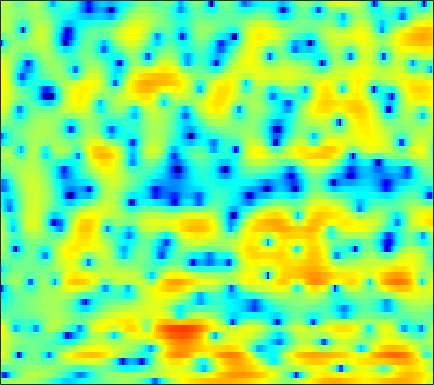

The data file committed next to this chart (first rows):
0.4193, 0.52428, 0.68369, 0.88919, 1.0291, 1.2434, 1.4531, 1.6034, 1.7697, 1.8967, 1.9703, 1.9913, 1.9532, 1.8517, 1.7214, 1.4737, 1.1338, 0.81661, 0.33513, -0.26052, -0.95263, -1.5022, -2.3348, -3.2436
-12.15, -16.14, -17.34, -11.79, -8.626, -5.593, -3.405, -2.119, -0.7604, 0.3023, 1.125, 1.609, 2.108, 2.459, 2.634, 2.762, 2.767, 2.711, 2.554, 2.299, 1.97, 1.67, 1.207, 0.6764
-2.29, -2.525, -2.63, -2.502, -2.268, -1.843, -1.345, -0.9701, -0.4853, -0.0483, 0.3261, 0.5699, 0.8225, 1.035, 1.147, 1.237, 1.271, 1.265, 1.218, 1.147, 1.037, 0.934, 0.7981, 0.6298
2.435, 2.086, 1.579, 1.038, 0.6043, 0.03378, -0.4803, -0.7951, -1.077, -1.181, -1.1, -0.9848, -0.7746, -0.5843, -0.501, -0.4912, -0.6289, -0.8341, -1.184, -1.594, -1.965, -2.134, -2.118, -1.768
5.601, 4.995, 3.939, 2.522, 1.165, -1.238, -4.703, -8.718, -21.32, -14.79, -7.432, -4.684, -2.399, -1.04, -0.491, -0.1873, -0.3724, -0.8471, -1.919, -3.794, -6.661, -9.871, -14.32, -10.44
4.272, 3.892, 3.255, 2.466, 1.796, 0.8722, -0.03063, -0.6073, -1.146, -1.398, -1.366, -1.241, -1.004, -0.7869, -0.7004, -0.6909, -0.8072, -0.9993, -1.329, -1.732, -2.115, -2.355, -2.511, -2.43
4.28, 3.991, 3.513, 2.972, 2.535, 1.946, 1.378, 0.9832, 0.5374, 0.164, -0.125, -0.2946, -0.4904, -0.6517, -0.7433, -0.8578, -0.9709, -1.057, -1.196, -1.371, -1.565, -1.755, -2.064, -2.441
5.615, 5.069, 4.203, 3.237, 2.48, 1.51, 0.6304, 0.1086, -0.4562, -0.8522, -1.133, -1.333, -1.575, -1.802, -1.958, -2.073, -2.041, -1.917, -1.611, -1.249, -0.9465, -0.8119, -0.8361, -1.106
6.59, 5.596, 3.9, 1.687, -0.4437, -4.172, -8.811, -10.57, -7.944, -5.243, -3.796, -3.364, -3.66, -4.963, -6.692, -10.53, -13.51, -10.36, -5.612, -2.429, -0.2879, 0.8153, 1.821, 2.311
2.99, 2.322, 1.213, -0.1571, -1.317, -2.874, -4.125, -4.55, -4.385, -3.763, -3.237, -3.007, -3.019, -3.33, -3.715, -4.125, -4.083, -3.562, -2.369, -1.008, 0.24, 1.011, 1.823, 2.367
-1.369, -1.281, -1.278, -1.377, -1.479, -1.624, -1.727, -1.748, -1.713, -1.616, -1.494, -1.382, -1.241, -1.101, -0.9798, -0.7789, -0.524, -0.2769, 0.09786, 0.5222, 0.9455, 1.231, 1.549, 1.765
-4.368, -3.797, -3.186, -2.708, -2.414, -2.068, -1.773, -1.563, -1.305, -1.057, -0.8215, -0.6485, -0.4247, -0.1949, -0.02854, 0.2043, 0.447, 0.6362, 0.8836, 1.106, 1.318, 1.457, 1.598, 1.681
-5.558, -5.085, -4.442, -3.803, -3.332, -2.764, -2.249, -1.903, -1.495, -1.158, -0.8537, -0.6436, -0.3835, -0.1384, 0.05281, 0.3045, 0.5618, 0.7486, 0.9914, 1.224, 1.418, 1.546, 1.679, 1.766
-8.014, -7.532, -6.448, -5.189, -4.303, -3.277, -2.462, -2.008, -1.571, -1.289, -1.118, -1.044, -0.9567, -0.8079, -0.6481, -0.3583, -0.0006637, 0.282, 0.6589, 1.001, 1.283, 1.449, 1.625, 1.778
-22.07, -13.23, -7.877, -4.802, -3.235, -1.798, -0.9197, -0.5616, -0.4474, -0.7237, -1.389, -2.078, -3.041, -3.683, -3.627, -2.819, -1.583, -0.6909, 0.2674, 0.8931, 1.207, 1.257, 1.151, 0.9748
-2.131, -1.878, -1.087, -0.09912, 0.5756, 1.3, 1.703, 1.759, 1.447, 0.5803, -0.9935, -2.808, -6.715, -13.81, -14.4, -7.085, -2.995, -1.101, 0.4569, 1.188, 1.171, 0.6701, -0.8107, -3.68
-3.872, -3.159, -2.102, -1.153, -0.5199, 0.1086, 0.4985, 0.6168, 0.5333, 0.2069, -0.3241, -0.8206, -1.484, -1.898, -1.925, -1.599, -1.016, -0.5682, -0.0952, 0.1367, 0.07664, -0.1876, -0.7992, -1.551
-8.784, -6.39, -4.267, -2.849, -2.098, -1.389, -0.9109, -0.6832, -0.4938, -0.4369, -0.4686, -0.5396, -0.6282, -0.709, -0.7594, -0.7828, -0.7756, -0.7604, -0.7448, -0.6861, -0.604, -0.5023, -0.2968, 0.02353
-2.595, -2.378, -2.072, -1.854, -1.741, -1.621, -1.52, -1.418, -1.256, -1.074, -0.8977, -0.788, -0.7048, -0.7484, -0.8588, -1.121, -1.51, -1.852, -2.301, -2.644, -2.685, -2.431, -1.733, -0.7561
1.663, 0.9876, -0.01065, -1.122, -2.022, -3.181, -4.029, -4.235, -3.877, -3.022, -2.092, -1.493, -0.978, -0.7693, -0.8509, -1.321, -2.276, -3.387, -5.548, -8.861, -12.45, -11.52, -7.002, -3.35
3.083, 1.968, 0.1909, -2.068, -4.299, -8.584, -17.28, -28.61, -11.87, -6.852, -4.039, -2.664, -1.443, -0.7798, -0.6131, -0.7888, -1.41, -2.182, -3.594, -5.199, -6.241, -5.918, -4.201, -2.037
3.001, 1.958, 0.4424, -1.226, -2.509, -4.113, -5.238, -5.514, -5.057, -3.977, -2.744, -1.89, -0.972, -0.3369, -0.0485, 0.0867, -0.01099, -0.2075, -0.5615, -0.8992, -1.115, -1.131, -0.9482, -0.5766
3.201, 2.169, 0.7011, -0.7541, -1.724, -2.682, -3.08, -2.992, -2.449, -1.596, -0.6639, 0.005178, 0.7863, 1.362, 1.647, 1.829, 1.783, 1.614, 1.235, 0.7197, 0.111, -0.3791, -1.016, -1.594
3.449, 2.123, -0.0702, -2.891, -5.473, -9.102, -9.336, -6.923, -3.673, -1.169, 0.7126, 1.799, 2.892, 3.61, 3.923, 4.053, 3.852, 3.489, 2.717, 1.601, 0.1642, -1.121, -3.063, -5.104
2.424, 1.198, -0.7637, -3.049, -4.917, -6.995, -6.928, -5.356, -2.784, -0.4598, 1.4, 2.501, 3.596, 4.319, 4.612, 4.66, 4.318, 3.778, 2.673, 1.026, -1.287, -3.57, -7.749, -14.02
-0.1009, -1.167, -2.572, -3.679, -4.174, -4.218, -3.547, -2.709, -1.309, 0.1378, 1.49, 2.367, 3.31, 3.961, 4.232, 4.297, 4.014, 3.552, 2.61, 1.263, -0.5167, -2.141, -4.593, -7.032
-3.653, -5.552, -8.742, -12.64, -14.07, -11.13, -7.377, -5.078, -2.607, -0.6397, 0.9475, 1.919, 2.932, 3.628, 3.956, 4.142, 4.039, 3.788, 3.211, 2.404, 1.403, 0.569, -0.5856, -1.69
-5.18, -6.733, -8.99, -10.99, -11.4, -9.747, -7.019, -5.052, -2.773, -0.8861, 0.6447, 1.581, 2.572, 3.283, 3.645, 3.905, 3.925, 3.795, 3.435, 2.883, 2.171, 1.548, 0.6265, -0.3826
-6.272, -6.972, -7.435, -7.266, -6.766, -5.668, -4.277, -3.148, -1.646, -0.2504, 0.9571, 1.728, 2.566, 3.183, 3.502, 3.739, 3.768, 3.652, 3.338, 2.838, 2.169, 1.555, 0.6029, -0.5057
-12.38, -14.14, -12.98, -9.943, -7.842, -5.479, -3.518, -2.241, -0.7672, 0.4897, 1.537, 2.193, 2.884, 3.379, 3.618, 3.769, 3.727, 3.575, 3.211, 2.667, 1.95, 1.301, 0.2927, -0.8706
-11.31, -12.69, -11.49, -8.55, -6.468, -4.167, -2.307, -1.142, 0.17, 1.234, 2.096, 2.613, 3.144, 3.495, 3.641, 3.68, 3.542, 3.327, 2.878, 2.256, 1.452, 0.7361, -0.3771, -1.662
-4.195, -4.185, -3.808, -3.08, -2.382, -1.383, -0.4057, 0.2745, 1.097, 1.802, 2.376, 2.72, 3.062, 3.255, 3.304, 3.232, 3.002, 2.718, 2.196, 1.503, 0.6341, -0.1475, -1.377, -2.861
-1.738, -1.369, -0.8824, -0.4085, -0.05885, 0.3989, 0.8368, 1.149, 1.533, 1.896, 2.223, 2.434, 2.639, 2.74, 2.729, 2.583, 2.271, 1.929, 1.347, 0.6266, -0.2153, -0.929, -2.005, -3.295
-0.2525, 0.295, 0.7934, 1.105, 1.214, 1.234, 1.155, 1.071, 0.9919, 1.038, 1.26, 1.513, 1.872, 2.148, 2.216, 2.082, 1.668, 1.181, 0.3481, -0.5871, -1.447, -1.955, -2.418, -2.784
1.748, 2.08, 2.31, 2.27, 2.042, 1.406, 0.3247, -0.7845, -2.436, -3.447, -2.691, -1.357, 0.4195, 1.663, 2.184, 2.301, 1.749, 0.8518, -1.1, -3.987, -7.154, -7.666, -5.349, -2.903
0.5057, 0.5893, 0.7628, 0.7927, 0.628, -0.01365, -1.387, -3.11, -6.806, -11.34, -7.918, -4.184, -0.866, 1.084, 1.931, 2.364, 2.051, 1.333, -0.337, -2.785, -5.29, -5.601, -3.53, -1.17
-8.194, -7.5, -5.604, -3.875, -2.977, -2.273, -2.015, -2.039, -2.135, -2.006, -1.456, -0.8105, 0.1536, 1.014, 1.49, 1.859, 1.913, 1.774, 1.434, 1.016, 0.7001, 0.6214, 0.7438, 1.031
-13.95, -11.89, -8.155, -5.539, -4.189, -2.919, -2.059, -1.579, -1.067, -0.6047, -0.1261, 0.2481, 0.741, 1.209, 1.506, 1.81, 2.007, 2.076, 2.091, 2.032, 1.938, 1.856, 1.722, 1.546
-3.417, -3.489, -3.227, -2.778, -2.418, -1.985, -1.627, -1.382, -1.05, -0.6948, -0.2986, 0.02311, 0.4673, 0.8951, 1.196, 1.543, 1.819, 1.971, 2.088, 2.132, 2.095, 2.011, 1.82, 1.515
0.542, 0.2057, -0.2187, -0.6417, -0.9715, -1.438, -1.887, -2.166, -2.349, -2.236, -1.867, -1.439, -0.7753, -0.1215, 0.326, 0.8369, 1.218, 1.444, 1.647, 1.757, 1.781, 1.745, 1.627, 1.414
3.105, 2.615, 1.787, 0.7346, -0.2457, -1.856, -3.809, -5.466, -7.312, -7.483, -5.955, -4.521, -2.835, -1.535, -0.7852, -0.07471, 0.3954, 0.6209, 0.8026, 0.8778, 0.8988, 0.9067, 0.9146, 0.9336
4.984, 4.5, 3.594, 2.327, 1.094, -1.054, -4.048, -7.149, -12.87, -13.35, -8.397, -5.802, -3.553, -2.164, -1.518, -1.035, -0.8658, -0.9261, -1.148, -1.438, -1.691, -1.795, -1.747, -1.435
5.66, 5.37, 4.751, 3.841, 2.99, 1.653, 0.1782, -0.8785, -2.028, -2.634, -2.679, -2.507, -2.235, -2.116, -2.233, -2.643, -3.421, -4.209, -5.51, -6.924, -8.215, -8.953, -9.305, -8.69
5.488, 5.439, 5.106, 4.517, 3.919, 2.986, 1.965, 1.211, 0.2841, -0.5125, -1.124, -1.537, -2.073, -2.717, -3.331, -4.499, -6.237, -7.951, -11.12, -15.62, -21.02, -23.23, -25.08, -35.12
5.622, 5.674, 5.375, 4.73, 4.048, 2.923, 1.621, 0.5914, -0.7063, -1.775, -2.538, -2.914, -3.297, -3.699, -4.095, -4.958, -6.265, -7.652, -10.2, -13.53, -16.8, -17.74, -16.41, -13.95
6.198, 6.043, 5.46, 4.422, 3.362, 1.528, -0.7855, -2.912, -6.083, -8.758, -9.297, -8.392, -6.924, -5.792, -5.268, -4.856, -4.77, -4.959, -5.31, -5.726, -5.97, -5.886, -5.351, -4.429
6.34, 5.88, 4.963, 3.638, 2.336, 0.1323, -2.736, -5.484, -10.28, -15.88, -15.65, -12.98, -10.29, -8.337, -7.168, -5.808, -4.705, -3.986, -3.194, -2.545, -1.977, -1.556, -1.01, -0.4694
6.034, 5.453, 4.47, 3.239, 2.119, 0.347, -1.758, -3.488, -5.945, -8.331, -10.46, -11.77, -12.81, -12.16, -10.48, -7.929, -5.65, -4.2, -2.676, -1.489, -0.5771, -0.05658, 0.4667, 0.841
5.239, 4.723, 3.945, 3.036, 2.242, 0.9971, -0.4555, -1.679, -3.583, -5.901, -8.922, -11.95, -17.96, -17.47, -12.6, -8.044, -5.002, -3.345, -1.687, -0.4849, 0.3575, 0.7895, 1.146, 1.283
3.113, 2.797, 2.433, 2.068, 1.755, 1.23, 0.5304, -0.08489, -1.04, -2.124, -3.248, -3.978, -4.531, -4.397, -3.797, -2.705, -1.51, -0.6761, 0.2477, 0.9196, 1.319, 1.454, 1.412, 1.13
-2.137, -1.905, -1.069, -0.208, 0.2793, 0.6827, 0.7993, 0.7257, 0.5274, 0.2802, 0.08207, -0.0128, 0.01756, 0.2275, 0.5029, 0.9596, 1.437, 1.762, 2.085, 2.222, 2.13, 1.891, 1.324, 0.4624
-20.26, -9.835, -4.62, -1.991, -0.8407, 0.03142, 0.4271, 0.5072, 0.4677, 0.4194, 0.4842, 0.6501, 1.011, 1.51, 1.902, 2.433, 2.868, 3.084, 3.205, 3.083, 2.687, 2.178, 1.196, -0.1791
-1.428, -1.271, -0.6367, -0.03074, 0.2353, 0.2161, -0.2289, -0.7899, -1.78, -2.7, -2.964, -2.46, -1.171, 0.2914, 1.285, 2.357, 3.119, 3.485, 3.687, 3.566, 3.108, 2.535, 1.442, -0.07319
2.564, 2.385, 2.159, 1.821, 1.42, 0.5807, -0.8012, -2.342, -5.51, -11.64, -29.86, -12.07, -5.342, -1.794, -0.02117, 1.619, 2.671, 3.163, 3.464, 3.411, 3.019, 2.511, 1.54, 0.2351
2.713, 2.646, 2.423, 2.038, 1.612, 0.8515, -0.1648, -1.108, -2.493, -3.72, -4.165, -3.698, -2.381, -0.8978, 0.09438, 1.143, 1.863, 2.182, 2.349, 2.227, 1.844, 1.396, 0.6034, -0.3865
1.881, 2.015, 2, 1.803, 1.553, 1.104, 0.6008, 0.2143, -0.2401, -0.5246, -0.5718, -0.4481, -0.08982, 0.3736, 0.7324, 1.125, 1.365, 1.417, 1.302, 0.9707, 0.4476, -0.04605, -0.7943, -1.605
1.841, 2.024, 2.048, 1.853, 1.607, 1.192, 0.7509, 0.4643, 0.1896, 0.09462, 0.205, 0.3894, 0.7203, 1.08, 1.307, 1.511, 1.528, 1.399, 0.9942, 0.327, -0.5946, -1.412, -2.562, -3.589
3.038, 3.001, 2.702, 2.146, 1.581, 0.6982, -0.2746, -0.9358, -1.518, -1.55, -1.014, -0.3571, 0.5939, 1.459, 1.963, 2.4, 2.512, 2.354, 1.781, 0.7313, -0.8931, -2.587, -5.628, -9.355
